Labelled photos from "Left camera", an image-classification folder in mufteevir/comp_vision. The possible labels are: good, no insert, chipped insert, turned bush, no bush, bush not found, cracking bush.

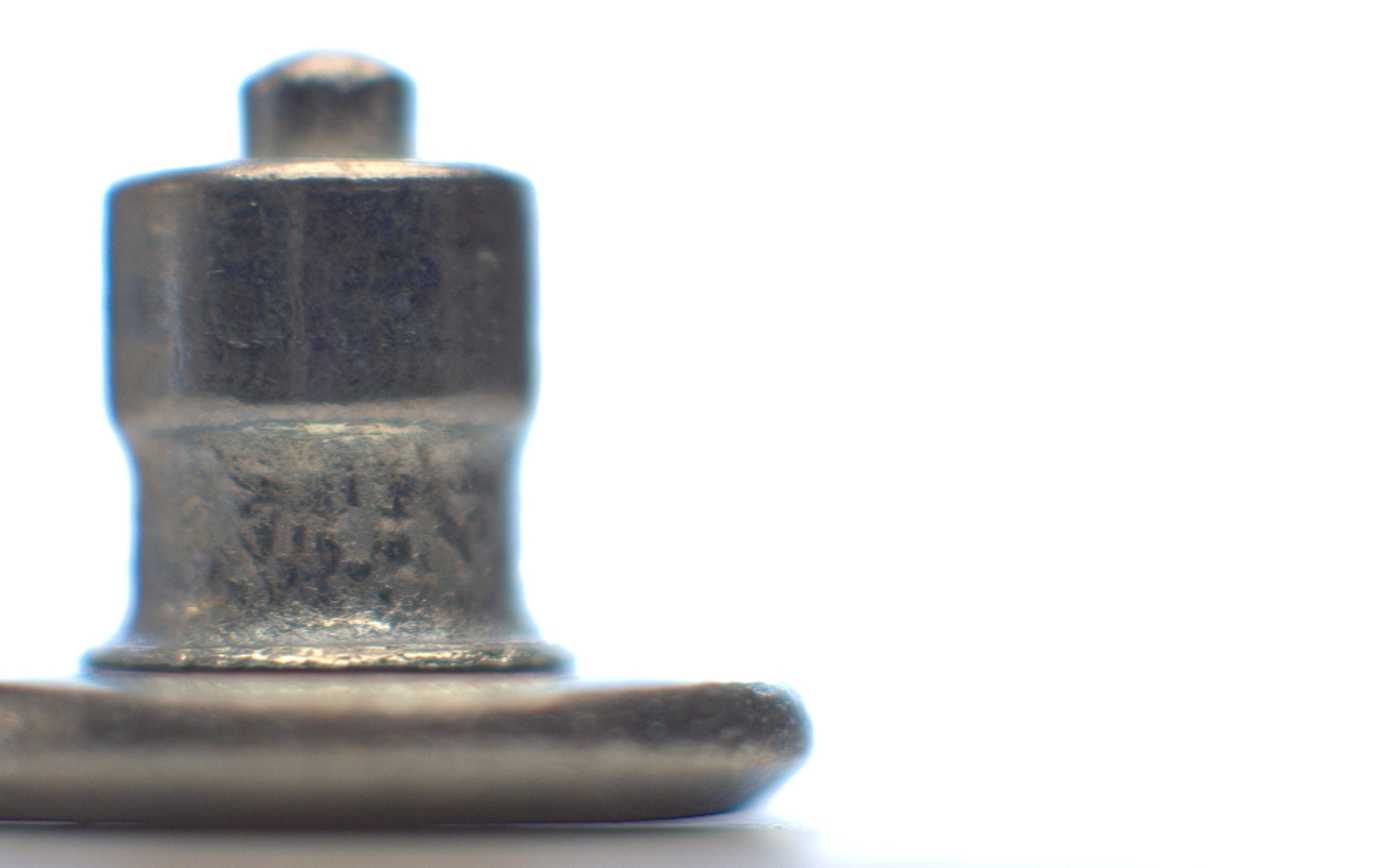
Label: no bush

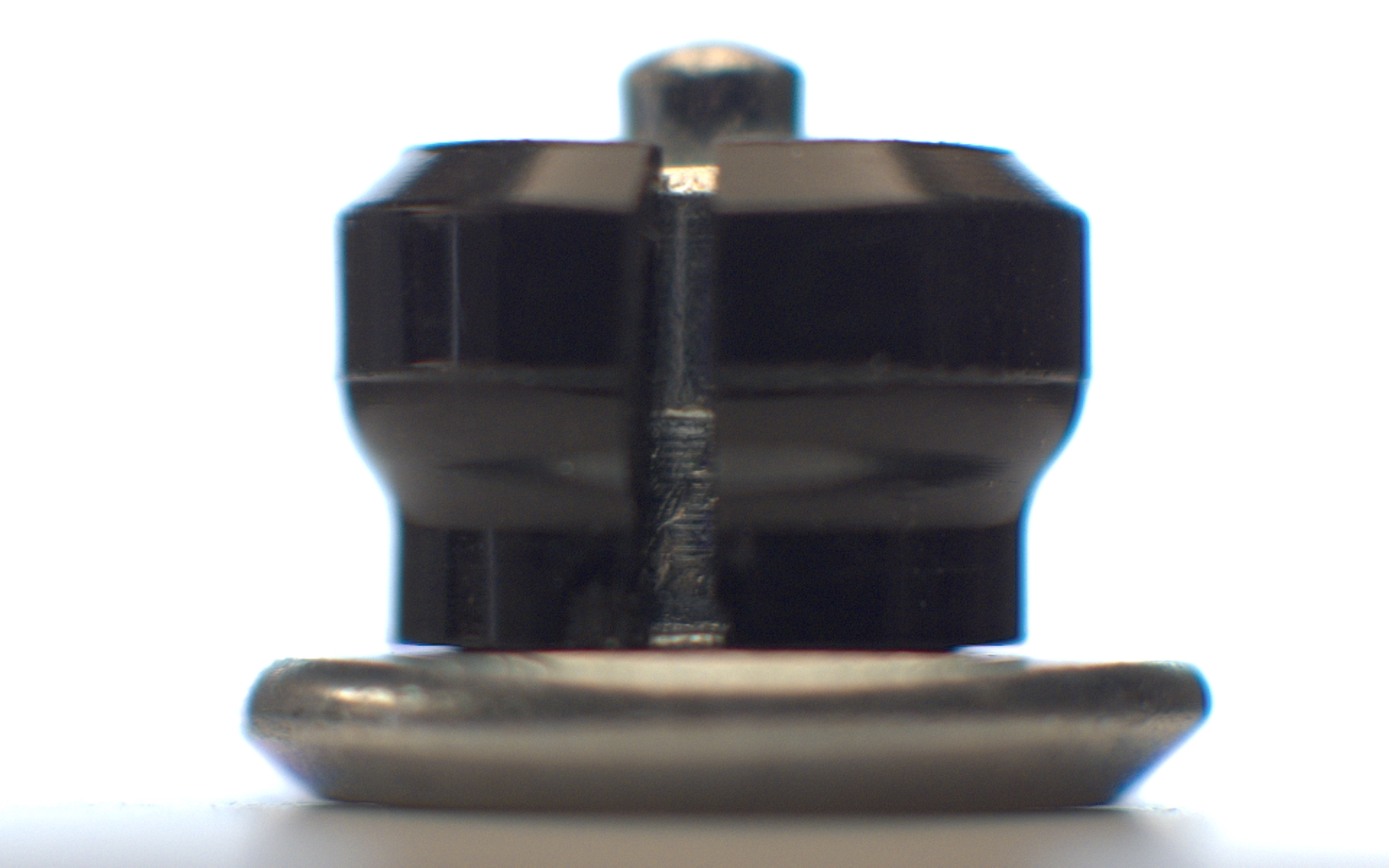
Label: cracking bush

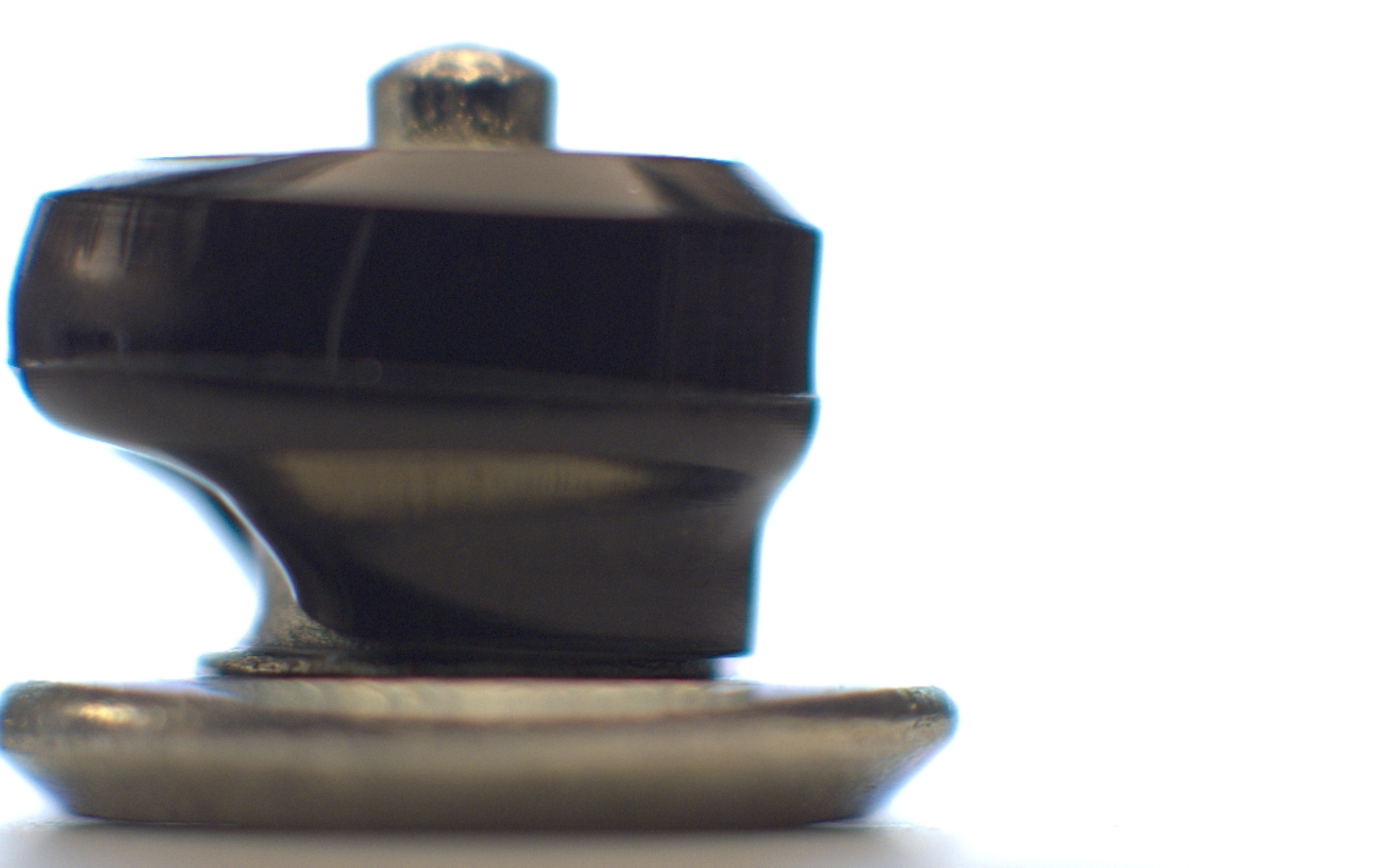
Label: bush not found

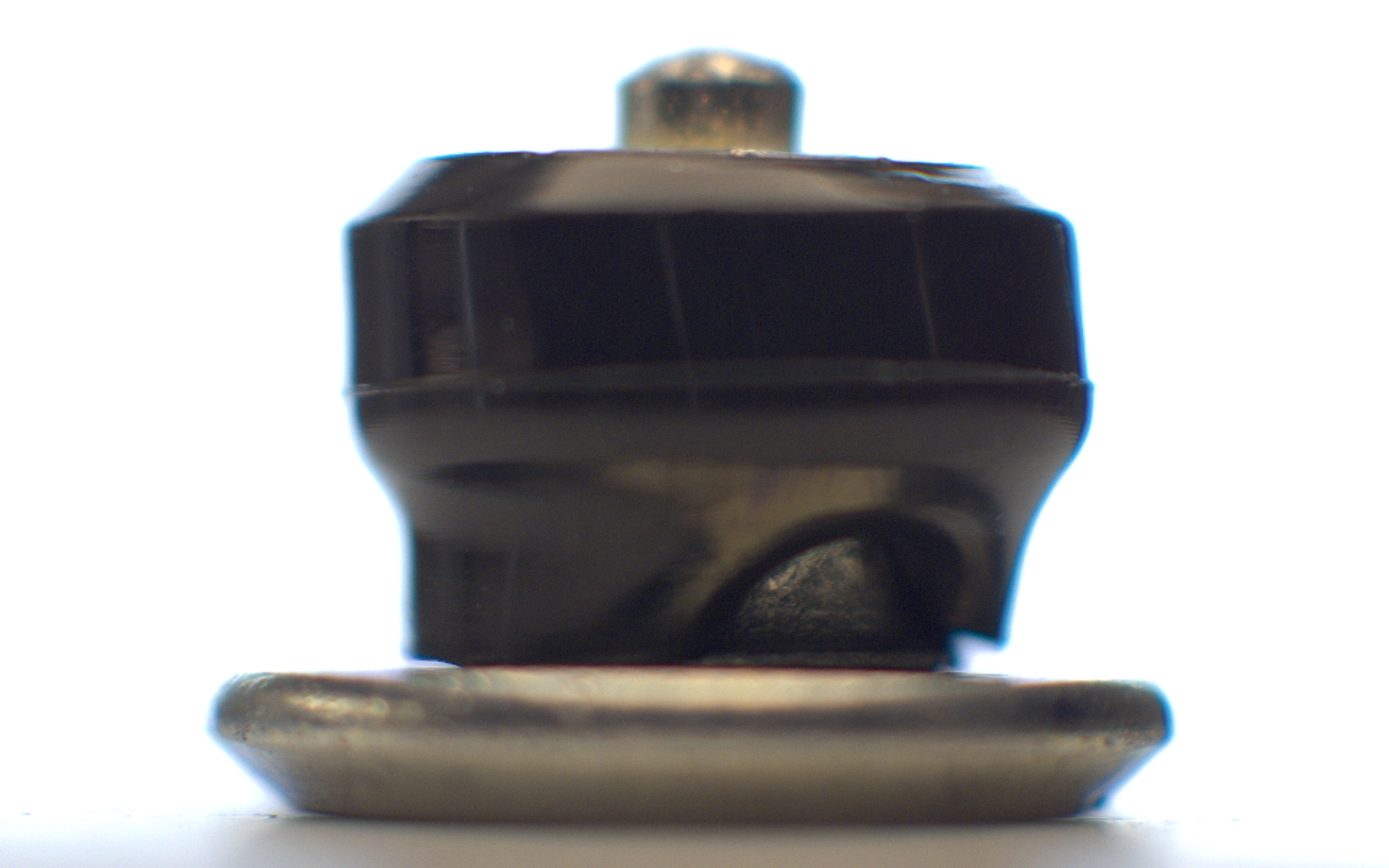
Label: bush not found

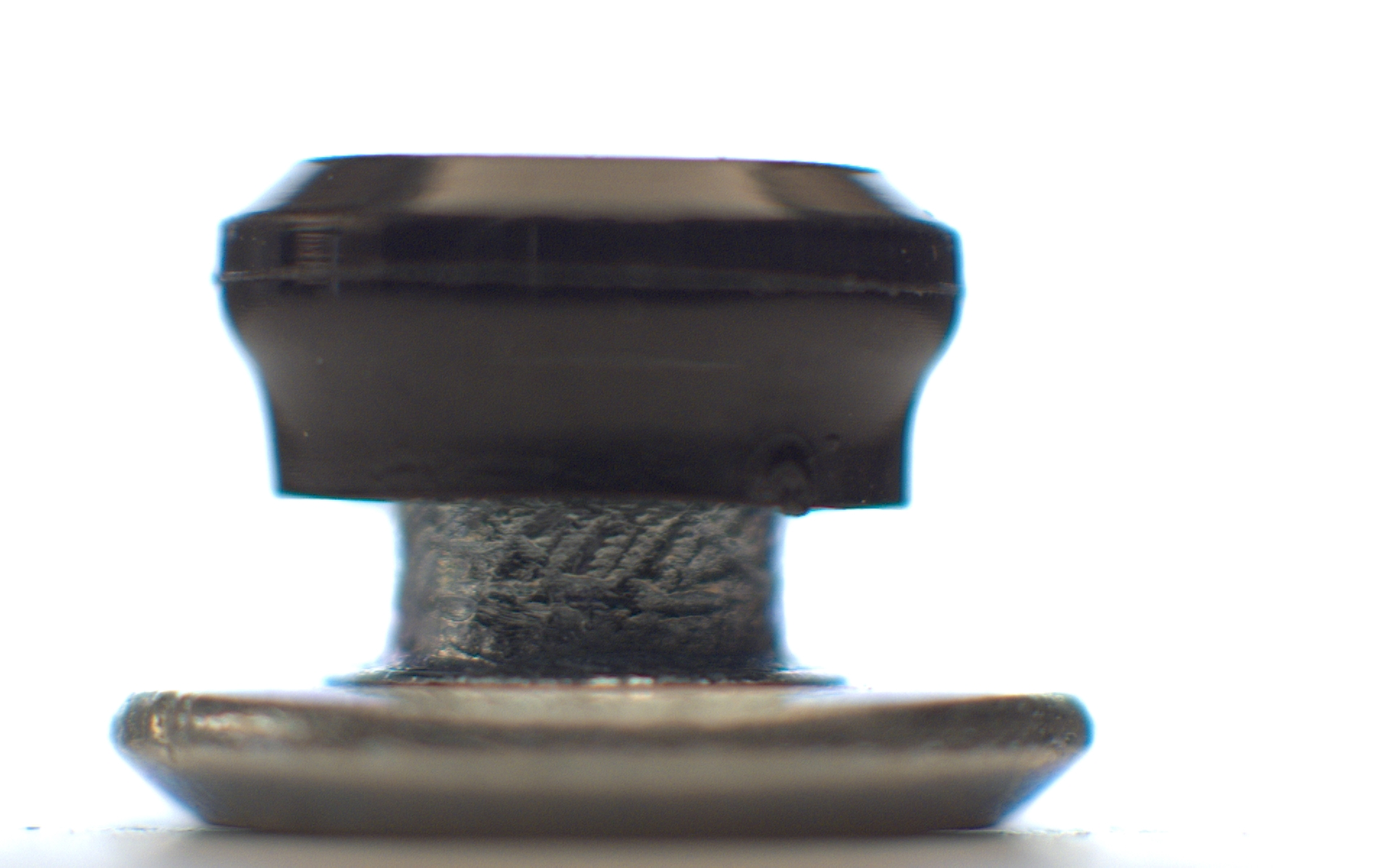
Label: no insert

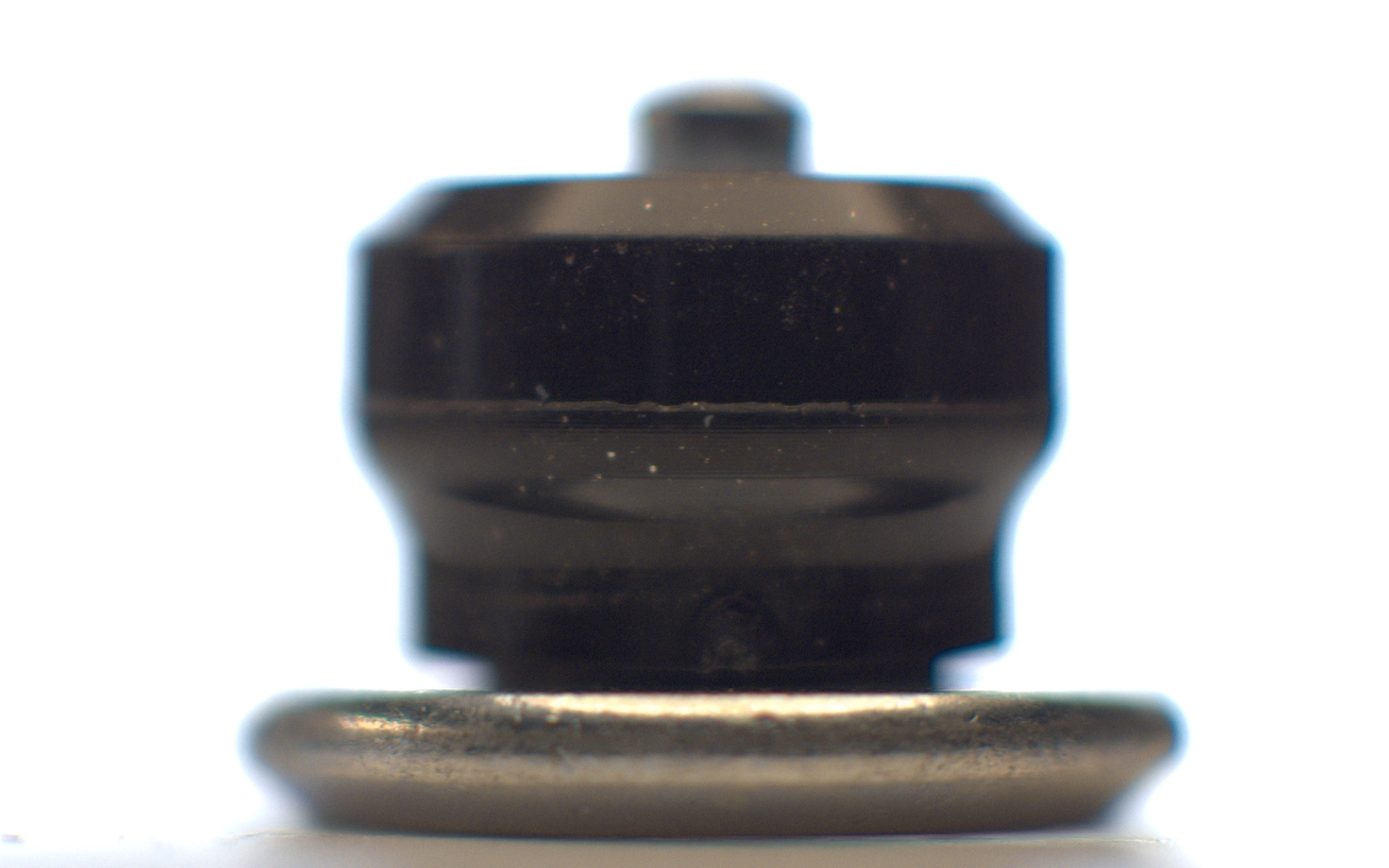
Label: good
